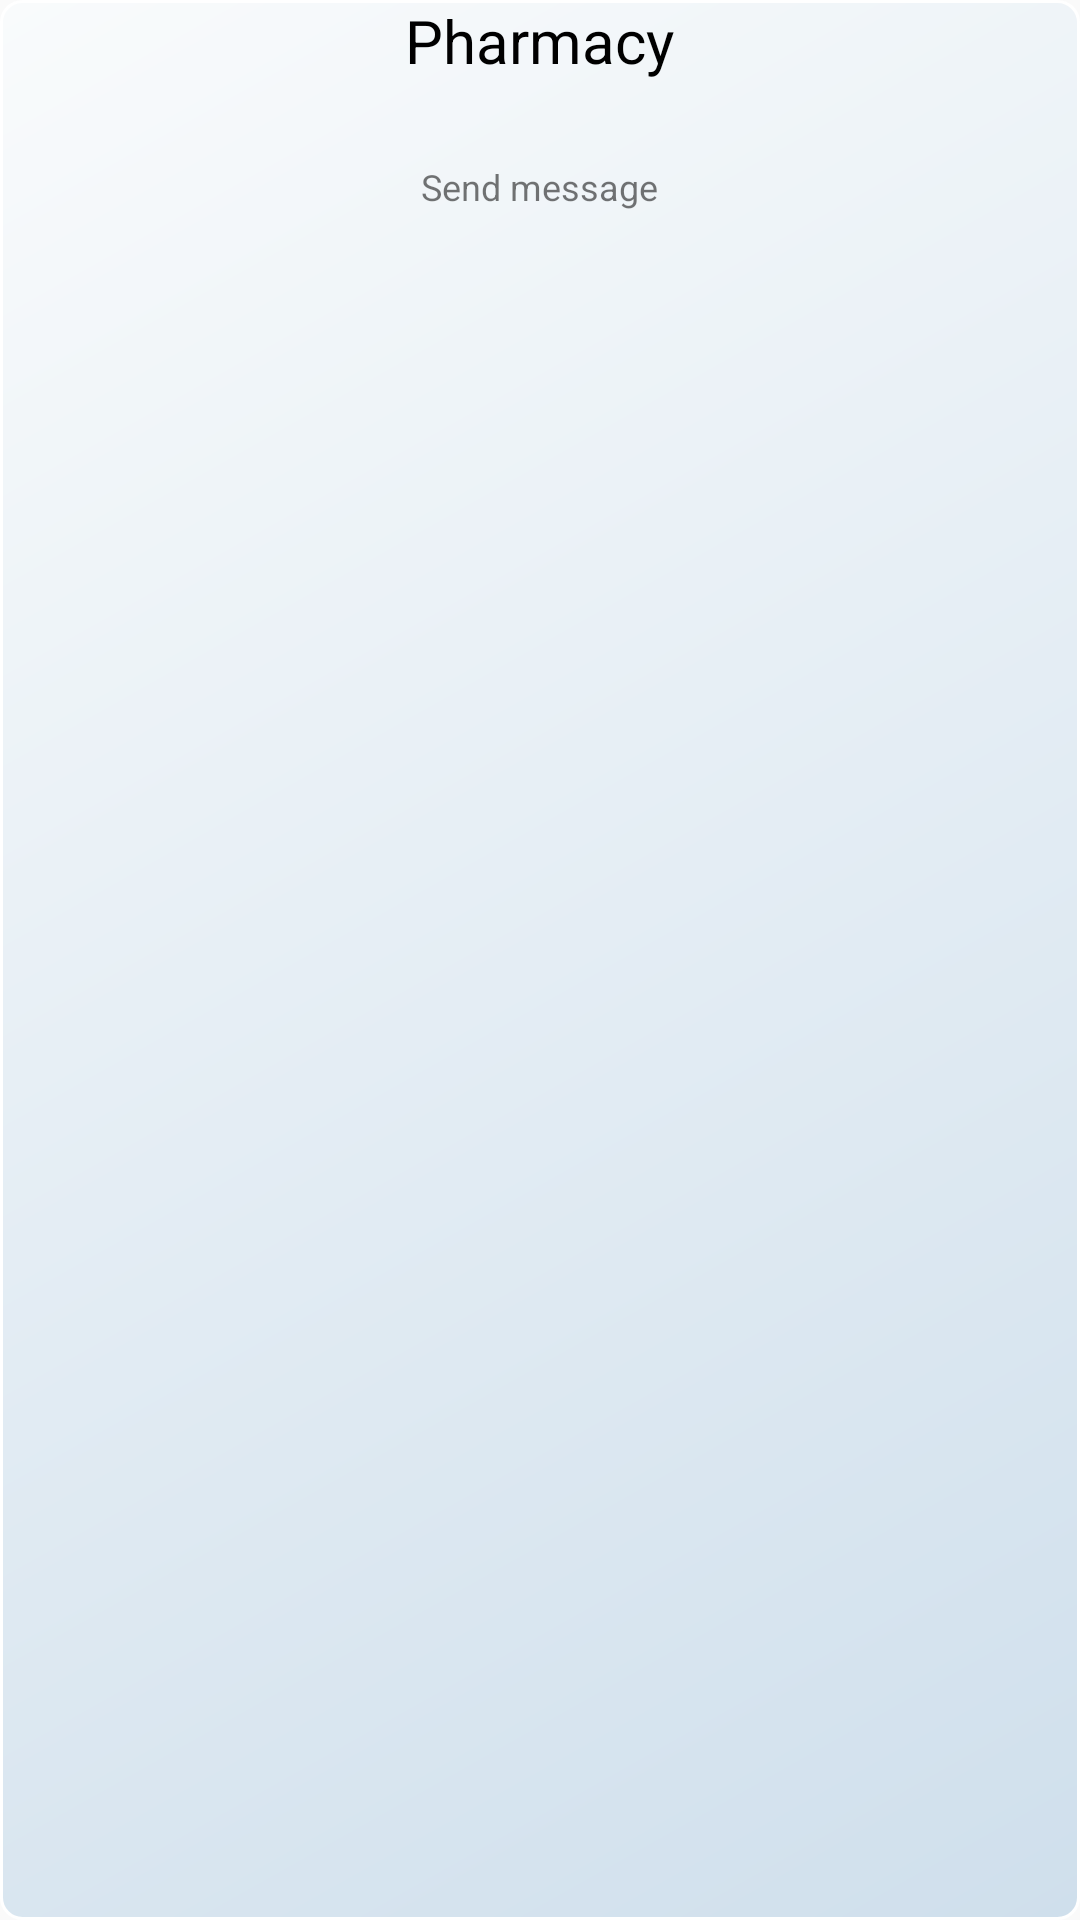

Reconstruct the res/layout file that produces this screen, plus the resources it refers to.
<!-- AndroidManifest.xml: application theme AppTheme -->
<!-- res/layout/custom_info_window.xml -->
<?xml version="1.0" encoding="utf-8"?>
<LinearLayout xmlns:android="http://schemas.android.com/apk/res/android"
    android:layout_width="match_parent"
    android:layout_height="match_parent"
    android:background="@drawable/round3"
    android:orientation="vertical">


    <TextView
        android:layout_width="wrap_content"
        android:layout_height="wrap_content"
        android:layout_gravity="center_horizontal"
        android:text="@string/pharmacy"
        android:textColor="#000000"
        android:textSize="@dimen/messageTextView" />


    <TextView
        android:id="@+id/titleInfoWindow"
        android:layout_width="wrap_content"
        android:layout_height="wrap_content"
        android:layout_gravity="center_horizontal"
        android:textColor="#000000"
        android:textSize="@dimen/messageTextView"
        android:textStyle="bold" />

    

    <TextView
        android:layout_width="wrap_content"
        android:layout_height="wrap_content"
        android:layout_gravity="center_horizontal"
        android:text="@string/hitForMessage"
        android:textSize="@dimen/textHit" />
</LinearLayout>
<!-- resources referenced by this layout -->
<resources>
  <dimen name="messageTextView">20sp</dimen>
  <dimen name="textHit">12sp</dimen>
  <!-- drawable round3 (drawable-xxhdpi) -->
  <?xml version="1.0" encoding="utf-8"?>
  <shape xmlns:android="http://schemas.android.com/apk/res/android">
      <stroke android:width="1dp"
          android:color="#FFFFFF"/>
      <gradient
          android:angle="315"
          android:startColor="#F9FBFC"
          android:endColor="#CFDFEC"/>
      <corners
          android:bottomLeftRadius="7dp"
          android:bottomRightRadius="7dp"
          android:topLeftRadius="7dp"
          android:topRightRadius="7dp"/>
  
  </shape>
  <string name="hitForMessage">Send message</string>
  <string name="pharmacy">Pharmacy</string>
  <style name="AppTheme" parent="Theme.AppCompat.Light.DarkActionBar">
          
          <item name="colorPrimary">@color/colorPrimary</item>
          <item name="colorPrimaryDark">@color/colorPrimaryDark</item>
          <item name="colorAccent">@color/colorAccent</item>
      </style>
  <!-- not gathered from this repository: default colours our renderer supplied (Android Studio template values) -->
  <color name="colorPrimary">#FF6200EE</color>
  <color name="colorPrimaryDark">#FF3700B3</color>
  <color name="colorAccent">#FF03DAC5</color>
</resources>
